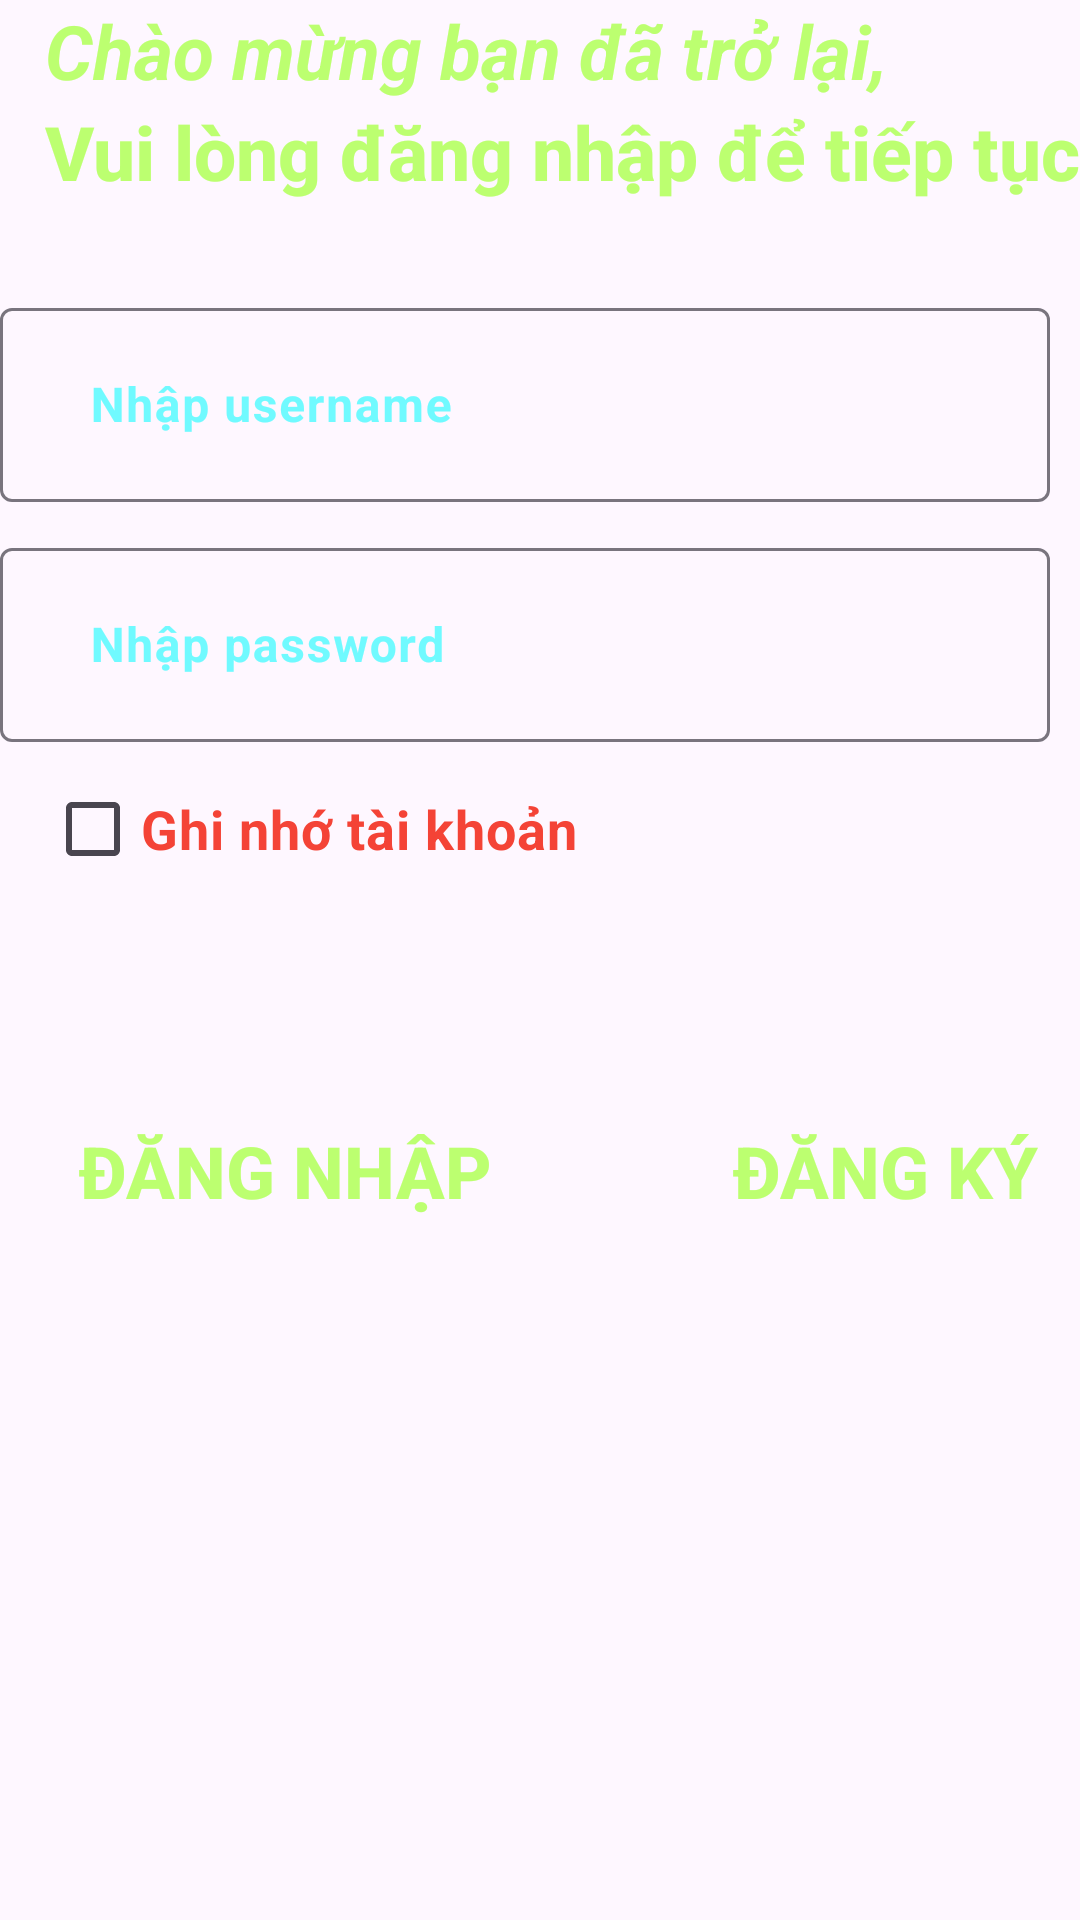

Reconstruct the res/layout file that produces this screen, plus the resources it refers to.
<!-- AndroidManifest.xml: application theme Theme.Lab5_PH35992 -->
<!-- res/layout/activity_bai4dn.xml -->
<?xml version="1.0" encoding="utf-8"?>
<LinearLayout xmlns:android="http://schemas.android.com/apk/res/android"
    xmlns:app="http://schemas.android.com/apk/res-auto"
    xmlns:tools="http://schemas.android.com/tools"
    android:layout_width="match_parent"
    android:layout_height="match_parent"
    tools:context=".bai4"
    android:orientation="vertical"
    android:layout_margin="20dp">
    <TextView
        android:id="@+id/txtchao"
        android:layout_width="wrap_content"
        android:layout_height="wrap_content"
        android:text="Chào mừng bạn đã trở lại,"
        android:textStyle="bold|italic"
        android:textSize="25sp"
        android:paddingLeft="15dp"
        android:textColor="#BCFF70"
        android:layout_gravity="left"/>
    <TextView
        android:id="@+id/txtvui"
        android:layout_width="wrap_content"
        android:layout_height="wrap_content"
        android:text="Vui lòng đăng nhập để tiếp tục"
        android:textStyle="bold"
        android:textSize="25sp"
        android:paddingLeft="15dp"
        android:textColor="#BCFF70"
        android:fontFamily="sans-serif-medium"
        android:layout_gravity="left"/>
    <com.google.android.material.textfield.TextInputLayout
        android:id="@+id/tiluser"
        android:layout_width="350dp"
        android:layout_height="70dp"
        app:hintEnabled="true"
        android:gravity="center_vertical"
        app:hintTextColor="@color/white"
        android:textColorHint="#70FAFF"
        android:layout_marginTop="30dp">
        <com.google.android.material.textfield.TextInputEditText
            android:id="@+id/tieuser"
            android:layout_width="match_parent"
            android:layout_height="match_parent"
            android:inputType="text"
            android:hint="Nhập username"
            android:paddingLeft="30dp"
            android:textStyle="bold"
            android:textColorHint="@color/white"
            android:textColor="@color/white"
            android:layout_gravity="center_vertical"
            android:background="@drawable/thietkeb2"/>
    </com.google.android.material.textfield.TextInputLayout>
    <com.google.android.material.textfield.TextInputLayout
        android:id="@+id/tilpass"
        android:layout_width="350dp"
        android:layout_height="70dp"
        app:hintEnabled="true"
        android:gravity="center_vertical"
        app:hintTextColor="@color/white"
        android:textColorHint="#70FAFF"
        android:layout_marginTop="10dp">
        <com.google.android.material.textfield.TextInputEditText
            android:id="@+id/tiepass"
            android:layout_width="match_parent"
            android:layout_height="match_parent"
            android:inputType="text"
            android:hint="Nhập password"
            android:paddingLeft="30dp"
            android:textStyle="bold"
            android:textColor="@color/white"
            android:textColorHint="@color/white"
            android:layout_gravity="center_vertical"
            android:background="@drawable/thietkeb2"/>
    </com.google.android.material.textfield.TextInputLayout>


    <CheckBox
        android:id="@+id/chkbox1"
        android:layout_width="wrap_content"
        android:layout_height="wrap_content"
        android:layout_marginLeft="15dp"
        android:text="Ghi nhớ tài khoản"
        android:textStyle="bold"
        android:layout_marginTop="5dp"
        android:textColor="#F44336"
        android:textSize="18dp"
        android:layout_gravity="left"/>

    <LinearLayout
        android:id="@+id/linedndk"
        android:layout_width="wrap_content"
        android:layout_height="wrap_content"
        android:orientation="horizontal"
        android:layout_marginTop="60dp">
        <Button
            android:id="@+id/btndangnhap"
            android:layout_width="190dp"
            android:layout_height="60dp"
            android:text="ĐĂNG NHẬP"
            android:textColor="#BCFF70"
            android:textSize="24sp"
            android:textStyle="bold"
            app:backgroundTint="@null"
            android:background="@drawable/thietke2b"
            android:layout_marginRight="5dp"
            />
        <Button
            android:id="@+id/btndangky"
            android:layout_width="190dp"
            android:layout_height="60dp"
            android:text="ĐĂNG KÝ"
            android:textColor="#BCFF70"
            android:textSize="24sp"
            android:textStyle="bold"
            app:backgroundTint="@null"
            android:background="@drawable/thietke2b"
            android:layout_marginLeft="5dp"
            />
    </LinearLayout>
</LinearLayout>
<!-- resources referenced by this layout -->
<resources>
  <style name="Theme.Lab5_PH35992" parent="Base.Theme.Lab5_PH35992" />
  <style name="Base.Theme.Lab5_PH35992" parent="Theme.Material3.DayNight.NoActionBar">
          
          
      </style>
  <!-- not gathered from this repository: default colours our renderer supplied (Android Studio template values) -->
  <color name="white">#FFFFFFFF</color>
</resources>
